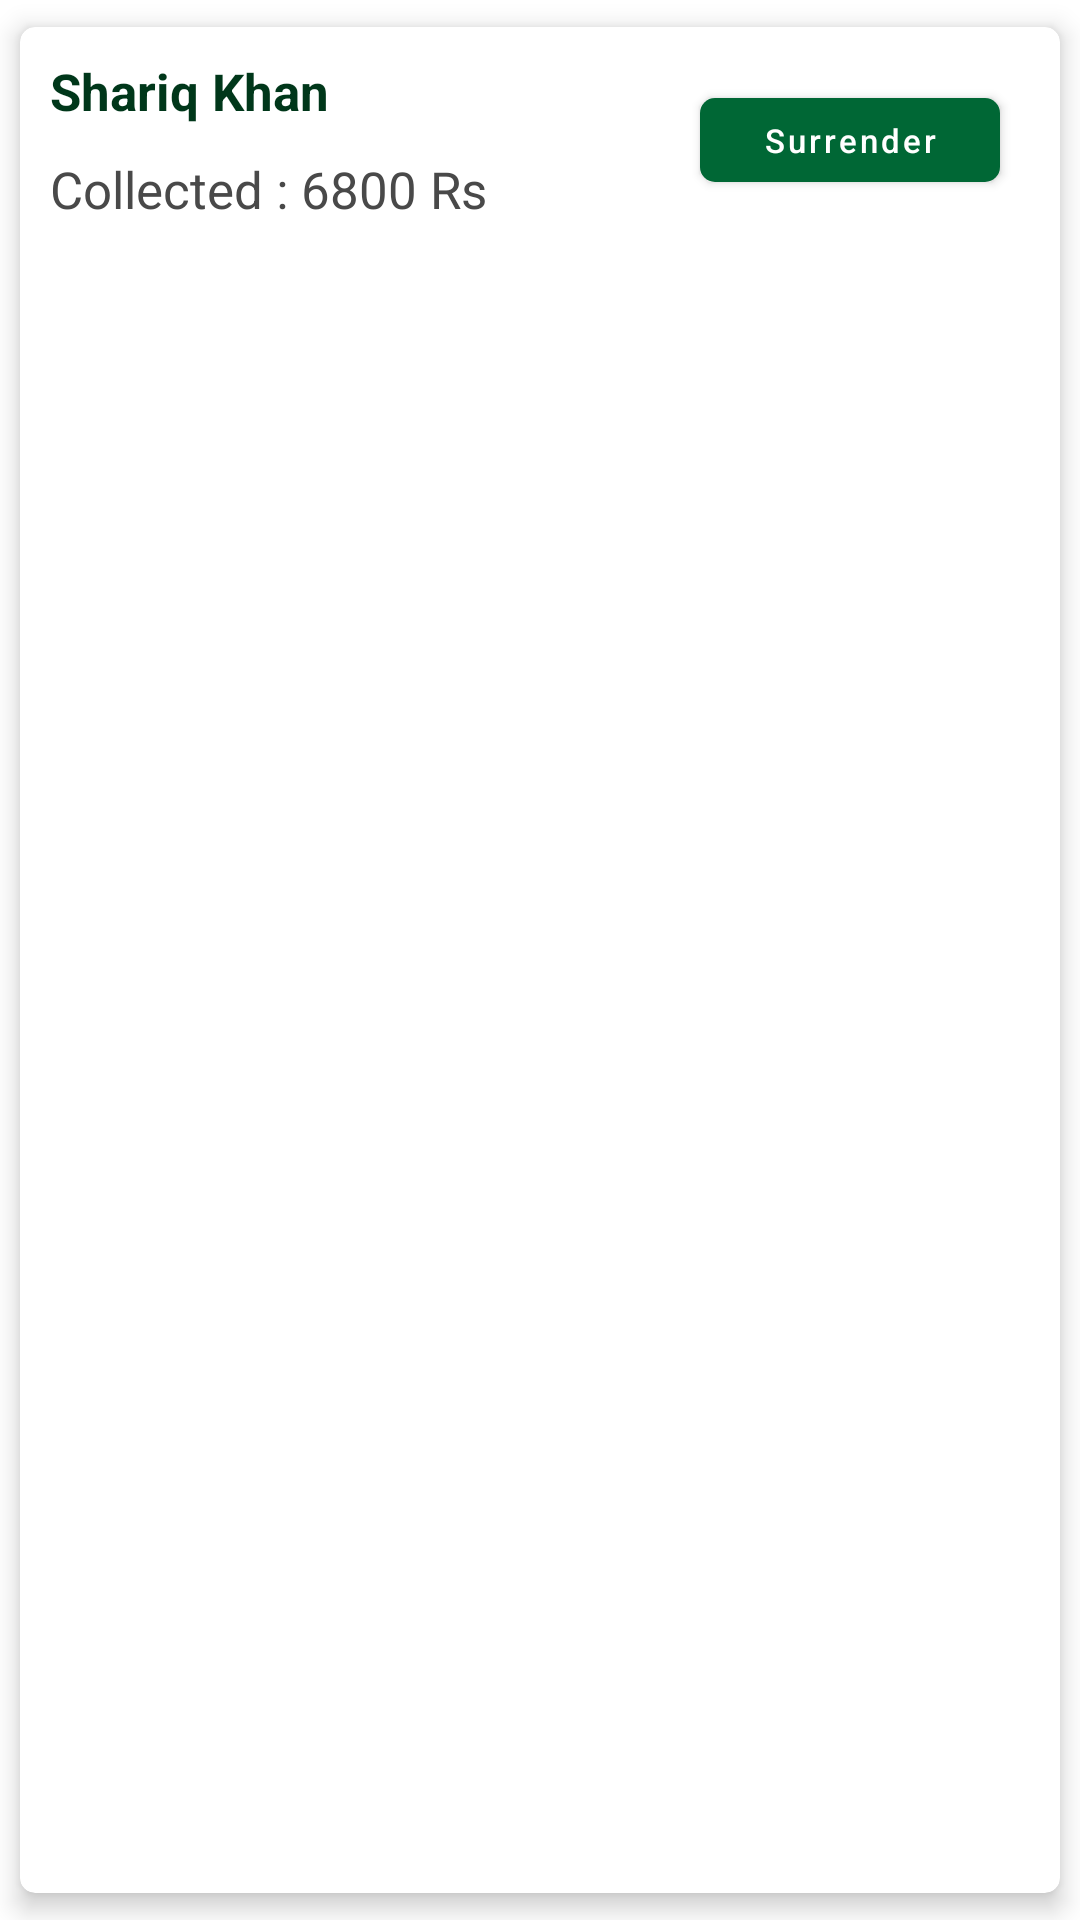

Here is an Android app screen rendered from its layout file. Give the layout XML and the strings, colors and styles it references.
<!-- AndroidManifest.xml: application theme Theme.CableNetAdmin -->
<!-- res/layout/surrender_row.xml -->
<?xml version="1.0" encoding="utf-8"?>
<androidx.cardview.widget.CardView xmlns:android="http://schemas.android.com/apk/res/android"
    xmlns:app="http://schemas.android.com/apk/res-auto"
    android:layout_width="match_parent"
    android:layout_height="wrap_content"
    android:layout_margin="5dp"
    app:cardCornerRadius="5dp"
    app:cardElevation="5dp"
    app:cardUseCompatPadding="true">

    <RelativeLayout
        android:id="@+id/b1"
        android:layout_width="match_parent"
        android:layout_height="wrap_content"
        android:layout_margin="10dp">

        <TextView
            android:id="@+id/package_name"
            android:layout_width="match_parent"
            android:layout_height="wrap_content"
            android:paddingEnd="10dp"
            android:text="Shariq Khan"
            android:textColor="@color/colorPrimaryDark"
            android:textSize="17sp"
            android:textStyle="bold">

        </TextView>

        <TextView
            android:id="@+id/speed"
            android:layout_width="wrap_content"
            android:layout_height="wrap_content"
            android:layout_below="@id/package_name"
            android:drawableTint="@color/colorPrimaryDark"
            android:gravity="center"
            android:text="Speed: 5 MBPS"
            android:textColor="@color/androidGreyDark"
            android:textSize="17sp"
            android:visibility="gone">

        </TextView>

        <TextView
            android:id="@+id/amount"
            android:layout_width="wrap_content"
            android:layout_height="wrap_content"
            android:layout_below="@id/speed"
            android:layout_marginTop="10dp"
            android:drawableTint="@color/colorPrimaryDark"
            android:gravity="center"
            android:text="Collected : 6800 Rs"
            android:textColor="@color/androidGreyDark"
            android:textSize="17sp">

        </TextView>


        <com.google.android.material.button.MaterialButton
            android:id="@+id/surrender"
            android:layout_width="100dp"
            android:layout_height="40dp"
            android:layout_alignParentEnd="true"
            android:layout_centerVertical="true"
            android:layout_marginEnd="10dp"
            android:enabled="true"
            android:text="Surrender"
            android:textAllCaps="false"
            android:textColor="@color/white"
            android:textSize="11sp"
            app:backgroundTint="@color/colorPrimary"
            app:cornerRadius="5dp">

        </com.google.android.material.button.MaterialButton>

    </RelativeLayout>
</androidx.cardview.widget.CardView>
<!-- resources referenced by this layout -->
<resources>
  <color name="androidGreyDark">#494949</color>
  <color name="colorPrimary">#006735</color>
  <color name="colorPrimaryDark">#00371A</color>
  <color name="white">#FFFFFFFF</color>
  <style name="Theme.CableNetAdmin" parent="Theme.MaterialComponents.DayNight.NoActionBar">
          
          <item name="colorPrimary">@color/colorPrimaryLight</item>
          <item name="colorPrimaryVariant">@color/colorPrimaryDark</item>
          <item name="colorOnPrimary">@color/black</item>
          
          <item name="colorSecondary">@color/colorPrimaryLight</item>
          <item name="colorSecondaryVariant">@color/colorPrimaryLight</item>
          <item name="colorOnSecondary">@color/black</item>
          
          <item name="android:statusBarColor" tools:targetApi="l">?attr/colorPrimaryVariant</item>
          
      </style>
  <color name="colorPrimaryLight">#009F52</color>
  <color name="black">#FF000000</color>
</resources>
